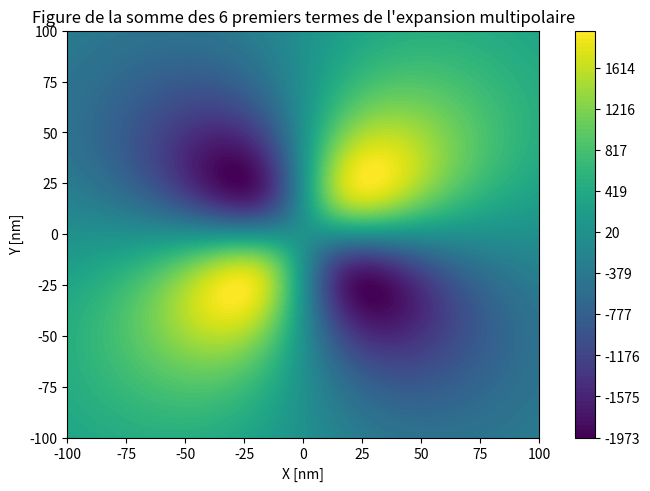

The script that saved this image:
#devoir 2 Electromagnetisme
# [redacted]

from typing import TypeAlias
import numpy as np
from numpy import pi, sqrt, dot
from scipy.constants import epsilon_0
from numpy.polynomial import legendre
from matplotlib import pyplot as plt
from matplotlib import rcParams
import math

vect3D: TypeAlias = (float, float, float)

class Charge:
   def __init__(self,position:vect3D,charge:float):
      self.x = position[0]
      self.y = position[1]
      self.z = position[2]
      self.q = charge

#xx
def exp_multipolaire(x, y, z, c):
    
    cst1 =(1/(4*pi*epsilon_0))
    R = sqrt(x**2 + y**2 + z**2)
    pot = np.zeros(7)
    
    for i in range(6):
        n = np.zeros(6)
        n[i] = 1
        for k in c:
            Rprime = (sqrt(k.x**2 + k.y**2 + k.z**2))
            angle = ((dot(x,k.x) + dot(y,k.y) + dot(z,k.z)))/(Rprime)/R
            pot[i] += k.q * legendre.legval(angle, n, tensor=True) * (Rprime)**i
        
        pot[i] *= cst1 * (1/(R)**(i+1))
        pot[6] += pot[i]
    #Les 6 première cases du tableau sont les expansions pour n = 0, 1, 2, 3, 4, 5 et la dernière case est la somme des 6.
    return pot
####


def affiche_graph_a1(c,saveName=None):
    fig, axs = plt.subplots(2, 3, figsize=(12, 8), gridspec_kw={'hspace': 0.3, 'wspace': 0.2}, sharex='col', sharey='row')
    fig.suptitle("Figures des premiers termes de l'expansion multipolaire", fontsize=12)
     # Crée une grille de sous-graphiques 2x3
    
    for i, ax in enumerate(axs.flat):  # Itère sur les sous-graphiques
        X, Y = np.meshgrid(np.arange(-100, 101), np.arange(-100, 101))
        Z = np.zeros((201, 201))
        for j in range(-100, 101):
            for k in range(-100, 101):
                Z[j+100][k+100] = exp_multipolaire(j*(10**(-9)), k*(10**(-9)), 50e-9, c)[i+1]  # Utilise i pour accéder à chaque terme de l'expansion
        levels = np.linspace(Z.min(), Z.max(), 100)
        cs = ax.contourf(X, Y, Z, levels=levels)
        ax.set_title(f'Terme {i+1}')
        fig.colorbar(cs, ax=ax)
        ax.set_xlabel("X [nm]")
        ax.set_ylabel("Y [nm]")

    plt.tight_layout()  # Ajuste automatiquement l'espacement entre les sous-graphiques
    if saveName:
        plt.savefig(saveName)
    plt.show()

def affiche_graph_a2(c, saveName = None):
    X, Y = np.meshgrid(np.arange(-100, 101), np.arange(-100, 101))
    Z = np.zeros((201, 201))
    for i in np.arange(-100, 101):
        for j in np.arange(-100, 101):
            Z[i+100][j+100] = exp_multipolaire(i*(10**(-9)), j*(10**(-9)), 50e-9, c)[6]
    levels = np.linspace(Z.min(), Z.max(), 100)
    fig, ax1= plt.subplots(layout='constrained')
    cs = ax1.contourf(X, Y, Z, levels=levels)
    ax1.set_title("Figure de la somme des 6 premiers termes de l'expansion multipolaire", fontsize=12)
    fig.colorbar(cs, ax=ax1)
    ax1.set_xlabel("X [nm]")
    ax1.set_ylabel("Y [nm]")  
    if saveName:
        plt.savefig(saveName)
    plt.show()


def affiche_graph_b1(c, saveName = None):
    pass

def affiche_graph_b2(c, saveName = None):
    pass

    
# Charges 
c = [
    Charge((5e-9, 5e-9, 0), 1.0e-12),
    Charge((-5e-9, 5e-9, 0), -1.0e-12),
    Charge((5e-9, -5e-9, 0), -1.0e-12),
    Charge((-5e-9, -5e-9, 0), 1.0e-12)
]

print(exp_multipolaire(43e-9, 23e-9, 50e-9, c))
affiche_graph_a2(c)  #  (compilation +- 40s)
